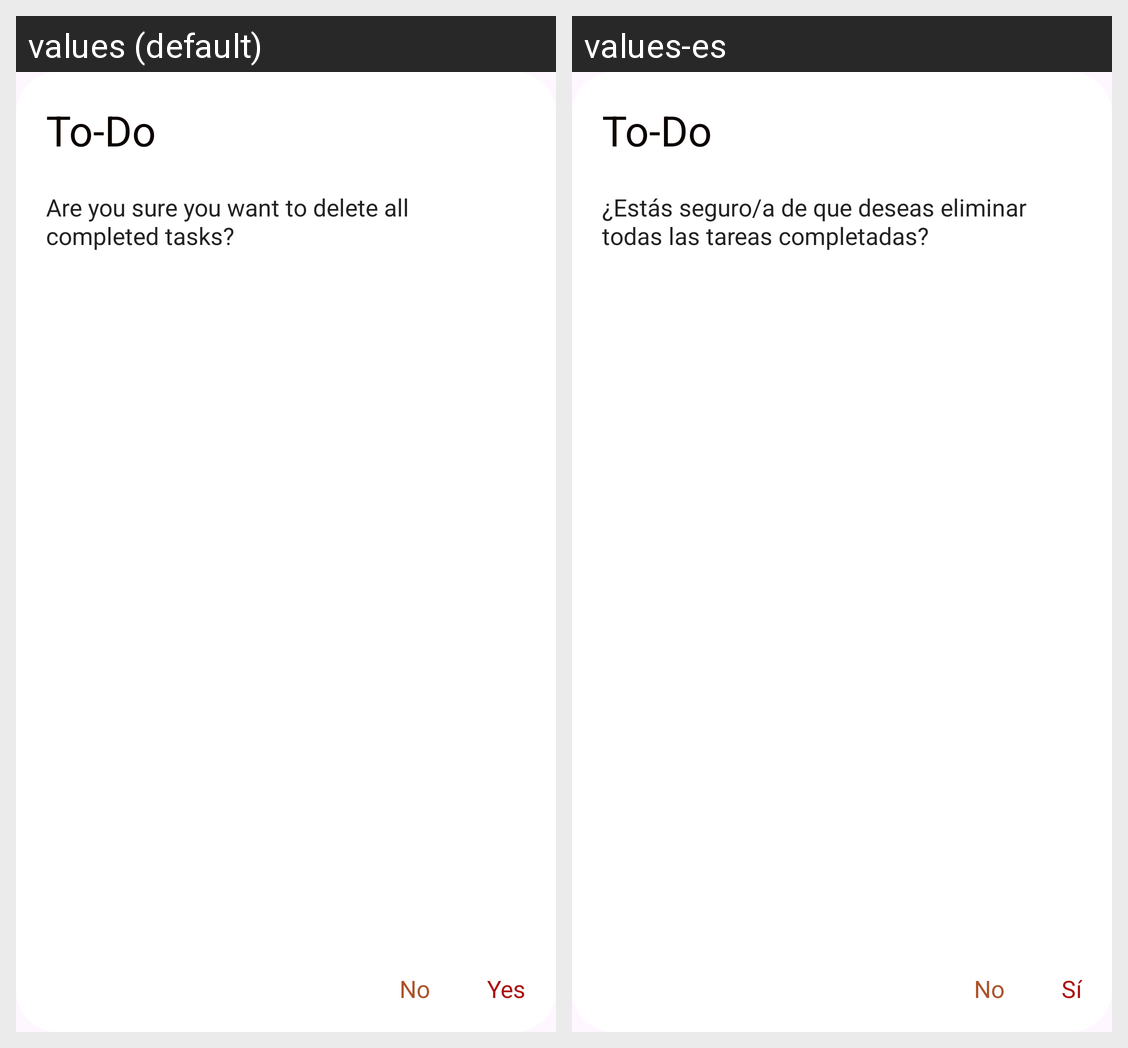

Translations of the strings shown on this Android screen, per locale in the grid:
Android screen res/layout/dialog_todo_delete_all_confirm.xml rendered under 2 locales, left to right: values (default), values-es. Device: Nexus 5 (rendered at 1080×1920; each locale shown at half size, 540×960, under a caption strip naming it); theme Theme.SimpleToDo.
Strings drawn on this screen, with the default value and each locale's value (text and hints the layout hard-codes, and strings that could not be matched under every locale, appear in the picture but are not listed):

to_do
  values: To-Do
  values-es: To-Do

delete_completed_tasks_advertisement
  values: Are you sure you want to delete all completed tasks?
  values-es: ¿Estás seguro/a de que deseas eliminar todas las tareas completadas?

no
  values: No
  values-es: No

yes
  values: Yes
  values-es: Sí
